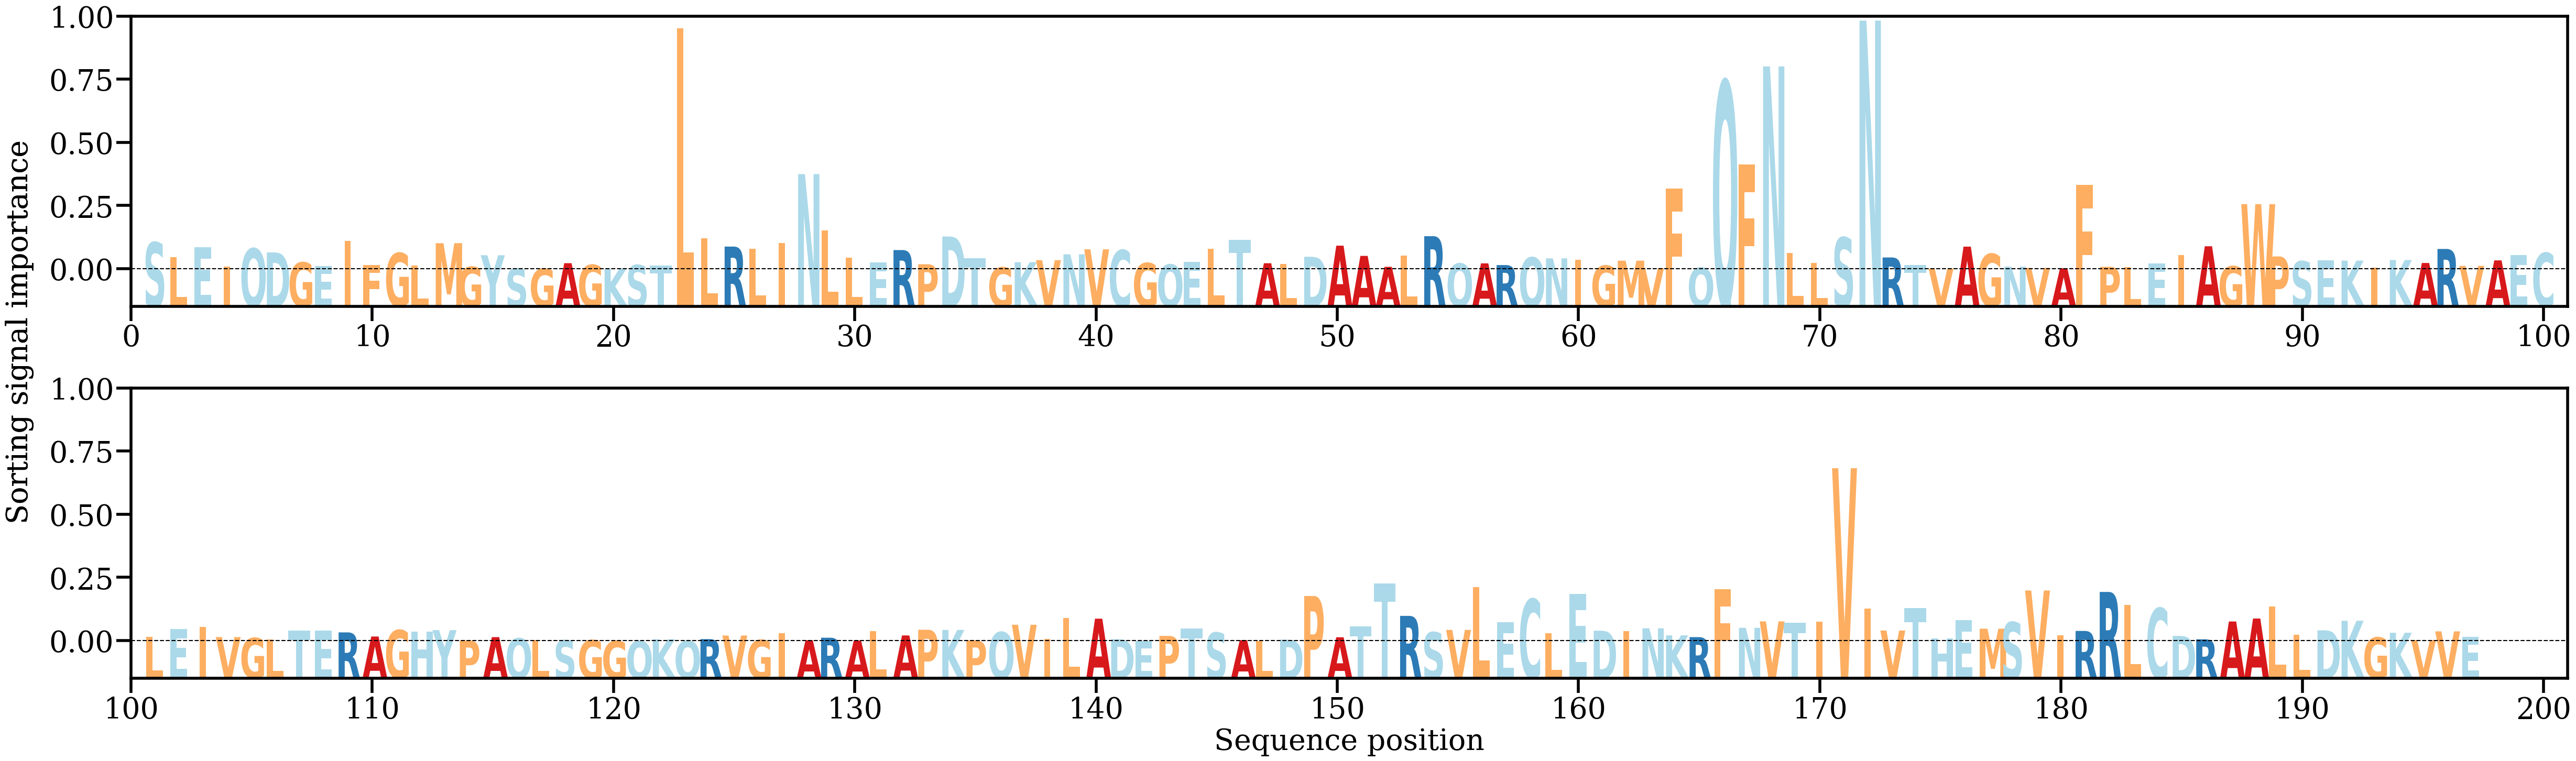

The file beside this chart, header and first rows:
AA, Alpha
S, [0.00709728]
L, [0.00321617]
E, [0.00576857]
I, [0.00068155]
Q, [0.00549308]
D, [0.00445645]
G, [0.00182173]
E, [0.00083652]
I, [0.00747352]
F, [0.00113438]
G, [0.00428828]
L, [0.0010688]
M, [0.00688358]
G, [0.00065441]
Y, [0.00371165]
S, [0.00017729]
G, [0.00015742]
A, [0.00162219]
G, [0.00116578]
K, [0.00021874]
S, [0.0011201]
T, [0.00103632]
L, [0.06347886]
L, [0.00816318]
R, [0.00598683]
L, [0.00536477]
I, [0.00693823]
N, [0.02505577]
L, [0.01027162]
L, [0.00311204]
E, [0.00177426]
R, [0.00507109]
P, [0.00133654]
D, [0.00864632]
T, [0.00287332]
G, [0.00050876]
K, [0.00188188]
V, [0.00241328]
N, [0.00395106]
V, [0.00526181]
C, [0.00506667]
G, [0.0016561]
Q, [0.00126556]
E, [0.00196966]
L, [0.00536766]
T, [0.00778869]
A, [0.00160715]
L, [0.00140678]
D, [0.00330945]
A, [0.0062278]
A, [0.00353634]
A, [0.0006604]
L, [0.00364651]
R, [0.00872426]
Q, [0.00151648]
A, [0.00157404]
R, [0.00112288]
Q, [0.00312126]
N, [0.00288905]
I, [0.00255503]
... 137 more rows
